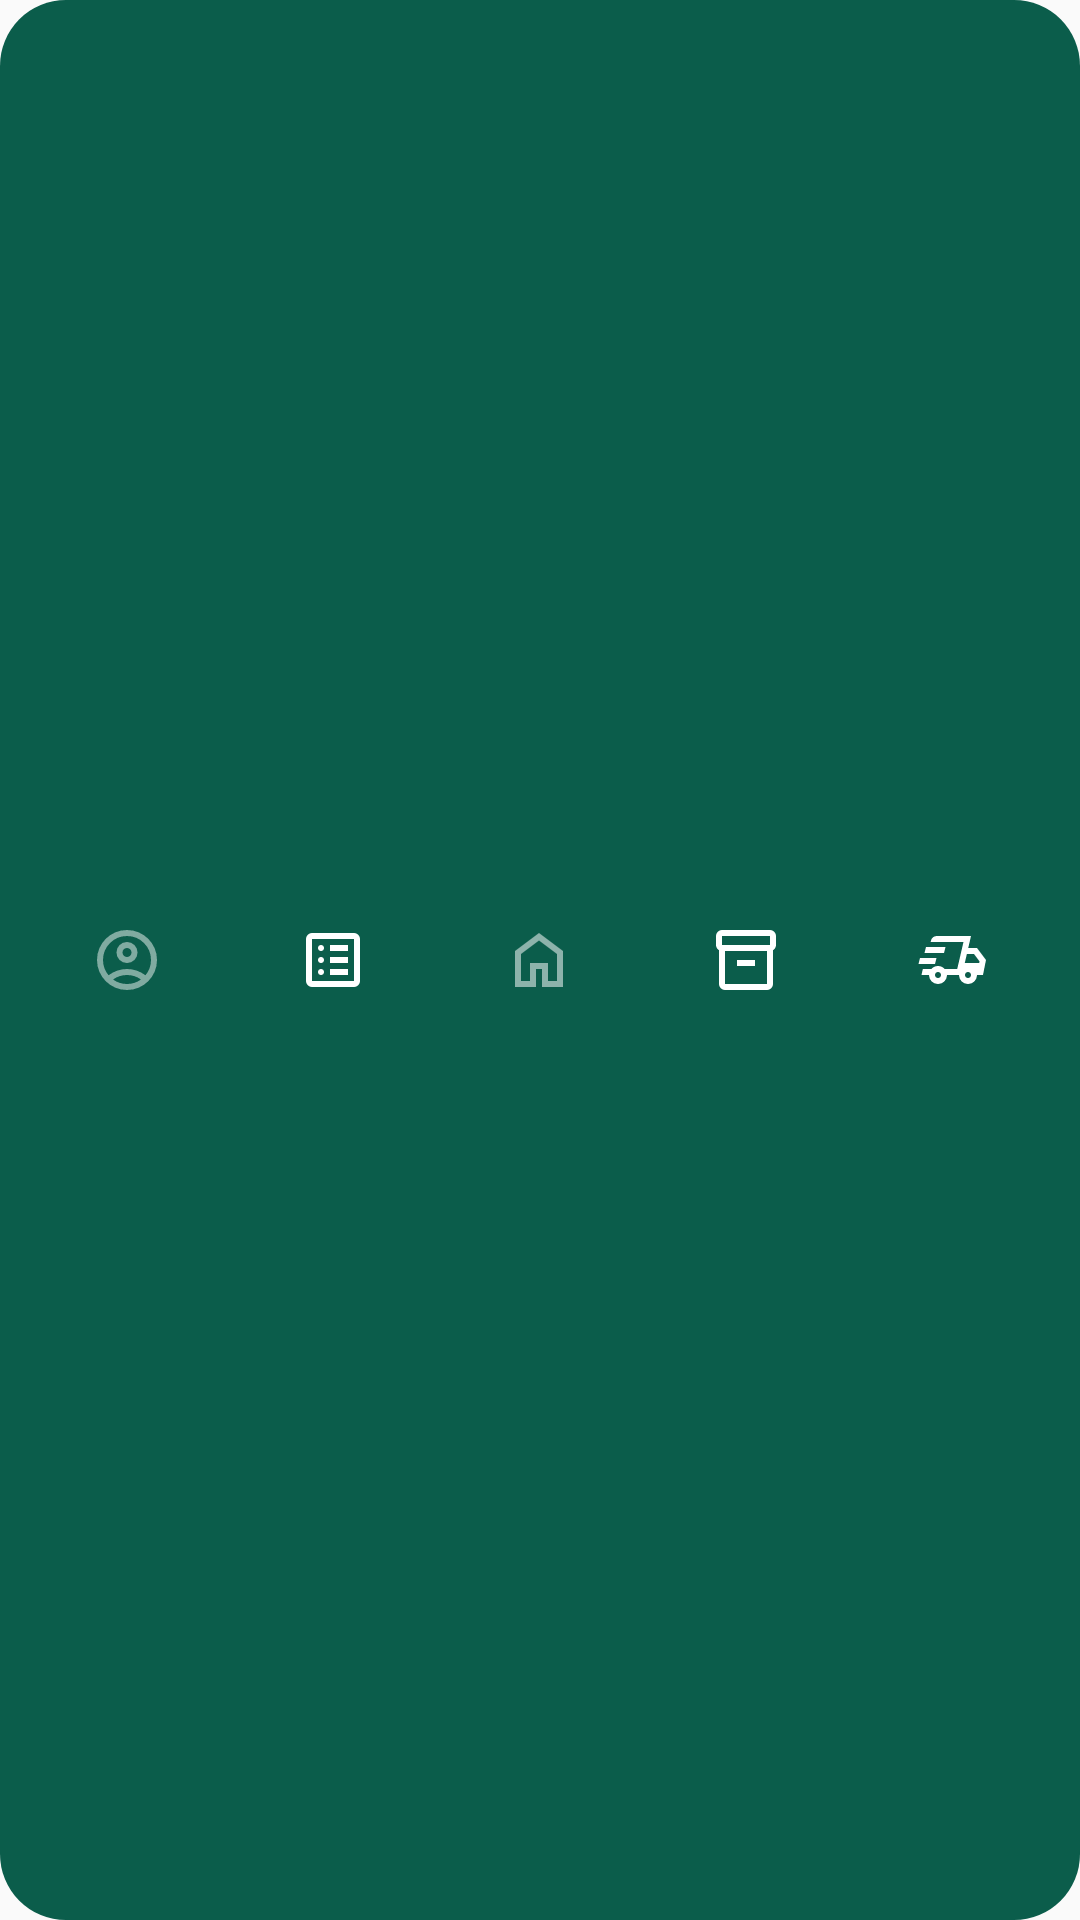

This screen was rendered from an Android layout file. Write that file and the resources it references.
<!-- AndroidManifest.xml: application theme Theme.Proteahealth -->
<!-- res/layout/pharmacist_bottom_nav.xml -->
<?xml version="1.0" encoding="utf-8"?>
<LinearLayout
    xmlns:android="http://schemas.android.com/apk/res/android"
    xmlns:app="http://schemas.android.com/apk/res-auto"
    android:id="@+id/pharmacistBottomNavigation"
    android:layout_width="match_parent"
    android:layout_height="75dp"
    android:layout_gravity="bottom"
    android:layout_margin="12dp"
    android:background="@drawable/bottom_nav_bg"
    android:gravity="center"
    android:orientation="horizontal"
    android:padding="8dp">

    
    <ImageButton
        android:id="@+id/navPharmacyProfile"
        android:layout_width="0dp"
        android:layout_height="match_parent"
        android:layout_weight="1"
        android:background="@android:color/transparent"
        android:contentDescription="Profile"
        android:src="@drawable/baseline_account_circle_24"
        app:tint="@android:color/white" />

    
    <ImageButton
        android:id="@+id/navPharmacyOrders"
        android:layout_width="0dp"
        android:layout_height="match_parent"
        android:layout_weight="1"
        android:background="@android:color/transparent"
        android:contentDescription="Orders"
        android:src="@drawable/outline_list_alt_24"
        app:tint="@android:color/white" />

    
    <ImageButton
        android:id="@+id/navPharmacyHome"
        android:layout_width="0dp"
        android:layout_height="match_parent"
        android:layout_weight="1"
        android:background="@android:color/transparent"
        android:contentDescription="Home"
        android:src="@drawable/outline_home_24"
        app:tint="@android:color/white" />

    
    <ImageButton
        android:id="@+id/navPharmacyInventory"
        android:layout_width="0dp"
        android:layout_height="match_parent"
        android:layout_weight="1"
        android:background="@android:color/transparent"
        android:contentDescription="Inventory"
        android:src="@drawable/outline_inventory_2_24"
        app:tint="@android:color/white" />



    
    <ImageButton
        android:id="@+id/navPharmacyDeliveries"
        android:layout_width="0dp"
        android:layout_height="match_parent"
        android:layout_weight="1"
        android:background="@android:color/transparent"
        android:contentDescription="Deliveries"
        android:src="@drawable/outline_delivery_truck_speed_24"
        app:tint="@android:color/white" />



</LinearLayout>
<!-- resources referenced by this layout -->
<resources>
  <!-- drawable bottom_nav_bg (drawable) -->
  <?xml version="1.0" encoding="utf-8"?>
  <shape xmlns:android="http://schemas.android.com/apk/res/android" android:shape='rectangle'>
  
      <solid android:color="@color/green"/>
  
      <corners android:topLeftRadius="22dp"
          android:topRightRadius="22dp"
          android:bottomRightRadius="22dp"
          android:bottomLeftRadius="22dp"/>
  
  </shape>
  <!-- drawable outline_delivery_truck_speed_24 (drawable) -->
  <vector xmlns:android="http://schemas.android.com/apk/res/android" android:height="24dp" android:tint="#000000" android:viewportHeight="960" android:viewportWidth="960" android:width="24dp">
        
      <path android:fillColor="@android:color/white" android:pathData="M195,765Q160,730 160,680L60,680L78,600L191,600Q208,581 231,570.5Q254,560 280,560Q306,560 329,570.5Q352,581 369,600L536,600L620,240L182,240L186,223Q192,195 213.5,177.5Q235,160 264,160L720,160L683,320L800,320L920,480L880,680L800,680Q800,730 765,765Q730,800 680,800Q630,800 595,765Q560,730 560,680L400,680Q400,730 365,765Q330,800 280,800Q230,800 195,765ZM637,520L830,520L834,499L760,400L665,400L637,520ZM618,247L620,240L620,240L536,600L536,600L538,593L538,593L572,447L572,447L618,247ZM20,533L40,453L260,453L240,533L20,533ZM100,387L120,307L380,307L360,387L100,387ZM280,720Q297,720 308.5,708.5Q320,697 320,680Q320,663 308.5,651.5Q297,640 280,640Q263,640 251.5,651.5Q240,663 240,680Q240,697 251.5,708.5Q263,720 280,720ZM680,720Q697,720 708.5,708.5Q720,697 720,680Q720,663 708.5,651.5Q697,640 680,640Q663,640 651.5,651.5Q640,663 640,680Q640,697 651.5,708.5Q663,720 680,720Z"/>
      
  </vector>
  <!-- drawable outline_home_24 (drawable) -->
  <vector xmlns:android="http://schemas.android.com/apk/res/android" android:alpha="0.53" android:height="24dp" android:tint="#000000" android:viewportHeight="960" android:viewportWidth="960" android:width="24dp">
        
      <path android:fillColor="@android:color/white" android:pathData="M240,760L360,760L360,520L600,520L600,760L720,760L720,400L480,220L240,400L240,760ZM160,840L160,360L480,120L800,360L800,840L520,840L520,600L440,600L440,840L160,840ZM480,490L480,490L480,490L480,490L480,490L480,490L480,490L480,490L480,490Z"/>
      
  </vector>
  <!-- drawable outline_inventory_2_24 (drawable) -->
  <vector xmlns:android="http://schemas.android.com/apk/res/android" android:height="24dp" android:tint="#000000" android:viewportHeight="960" android:viewportWidth="960" android:width="24dp">
        
      <path android:fillColor="@android:color/white" android:pathData="M200,880Q167,880 143.5,856.5Q120,833 120,800L120,349Q102,338 91,320.5Q80,303 80,280L80,160Q80,127 103.5,103.5Q127,80 160,80L800,80Q833,80 856.5,103.5Q880,127 880,160L880,280Q880,303 869,320.5Q858,338 840,349L840,800Q840,833 816.5,856.5Q793,880 760,880L200,880ZM200,360L200,800Q200,800 200,800Q200,800 200,800L760,800Q760,800 760,800Q760,800 760,800L760,360L200,360ZM160,280L800,280Q800,280 800,280Q800,280 800,280L800,160Q800,160 800,160Q800,160 800,160L160,160Q160,160 160,160Q160,160 160,160L160,280Q160,280 160,280Q160,280 160,280ZM360,560L600,560L600,480L360,480L360,560ZM480,580L480,580L480,580Q480,580 480,580Q480,580 480,580L480,580Q480,580 480,580Q480,580 480,580Z"/>
      
  </vector>
  <style name="Theme.Proteahealth" parent="Theme.AppCompat.DayNight.NoActionBar" />
  <color name="green">#0B5D4B</color>
</resources>
